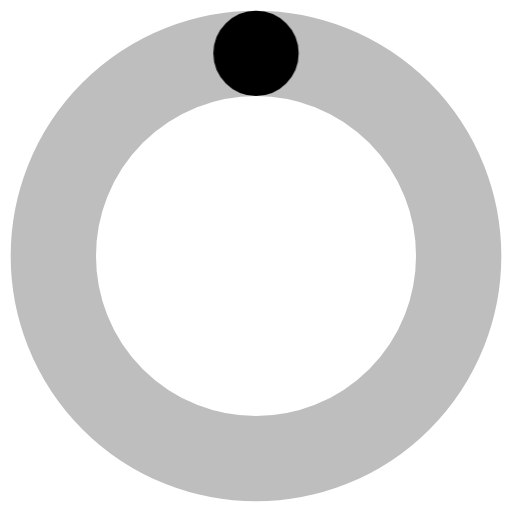
t = 0.00 s
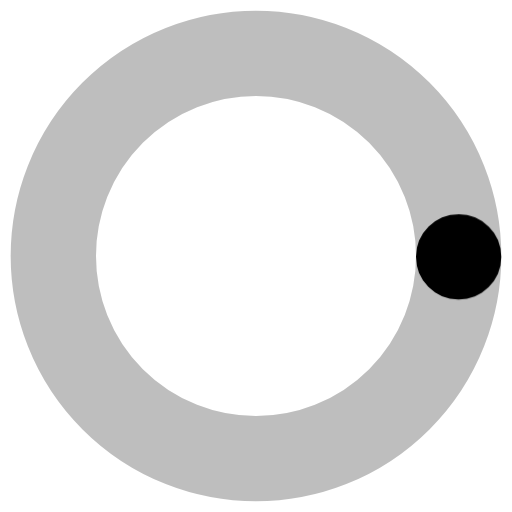
t = 0.19 s
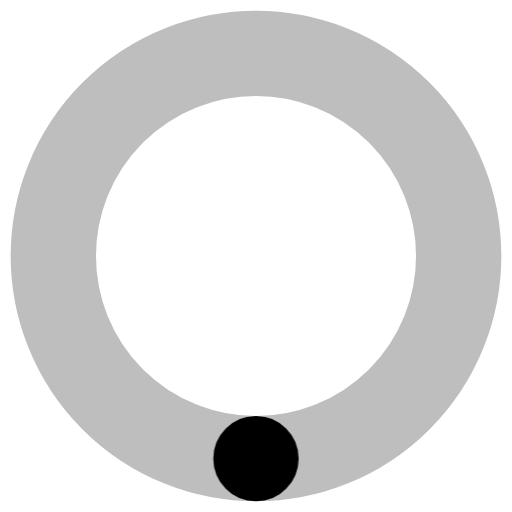
t = 0.38 s
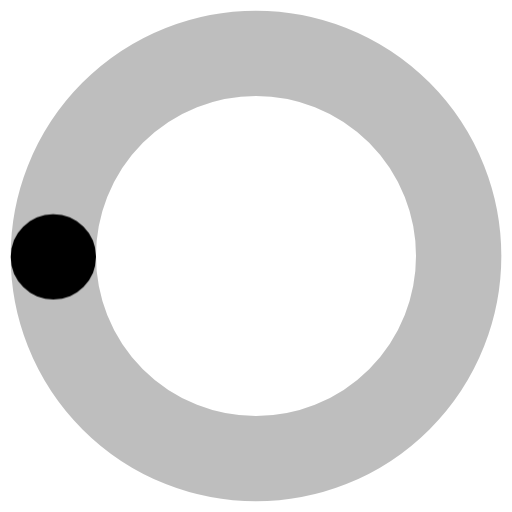
t = 0.56 s

The animated SVG that drew these frames (rendered in a browser with its animation timeline set to each time). Animation: 1 CSS @keyframes rule; one cycle of 0.75 s, repeats indefinitely.

<svg width="24" height="24" viewBox="0 0 24 24" xmlns="http://www.w3.org/2000/svg" fill="currentColor" stroke="currentColor"><style>.spinner_7WDj{transform-origin:center;animation:spinner_PBVY .75s linear infinite}@keyframes spinner_PBVY{100%{transform:rotate(360deg)}}</style><path d="M12,1A11,11,0,1,0,23,12,11,11,0,0,0,12,1Zm0,19a8,8,0,1,1,8-8A8,8,0,0,1,12,20Z" opacity=".25"/><circle class="spinner_7WDj" cx="12" cy="2.5" r="1.5"/></svg>